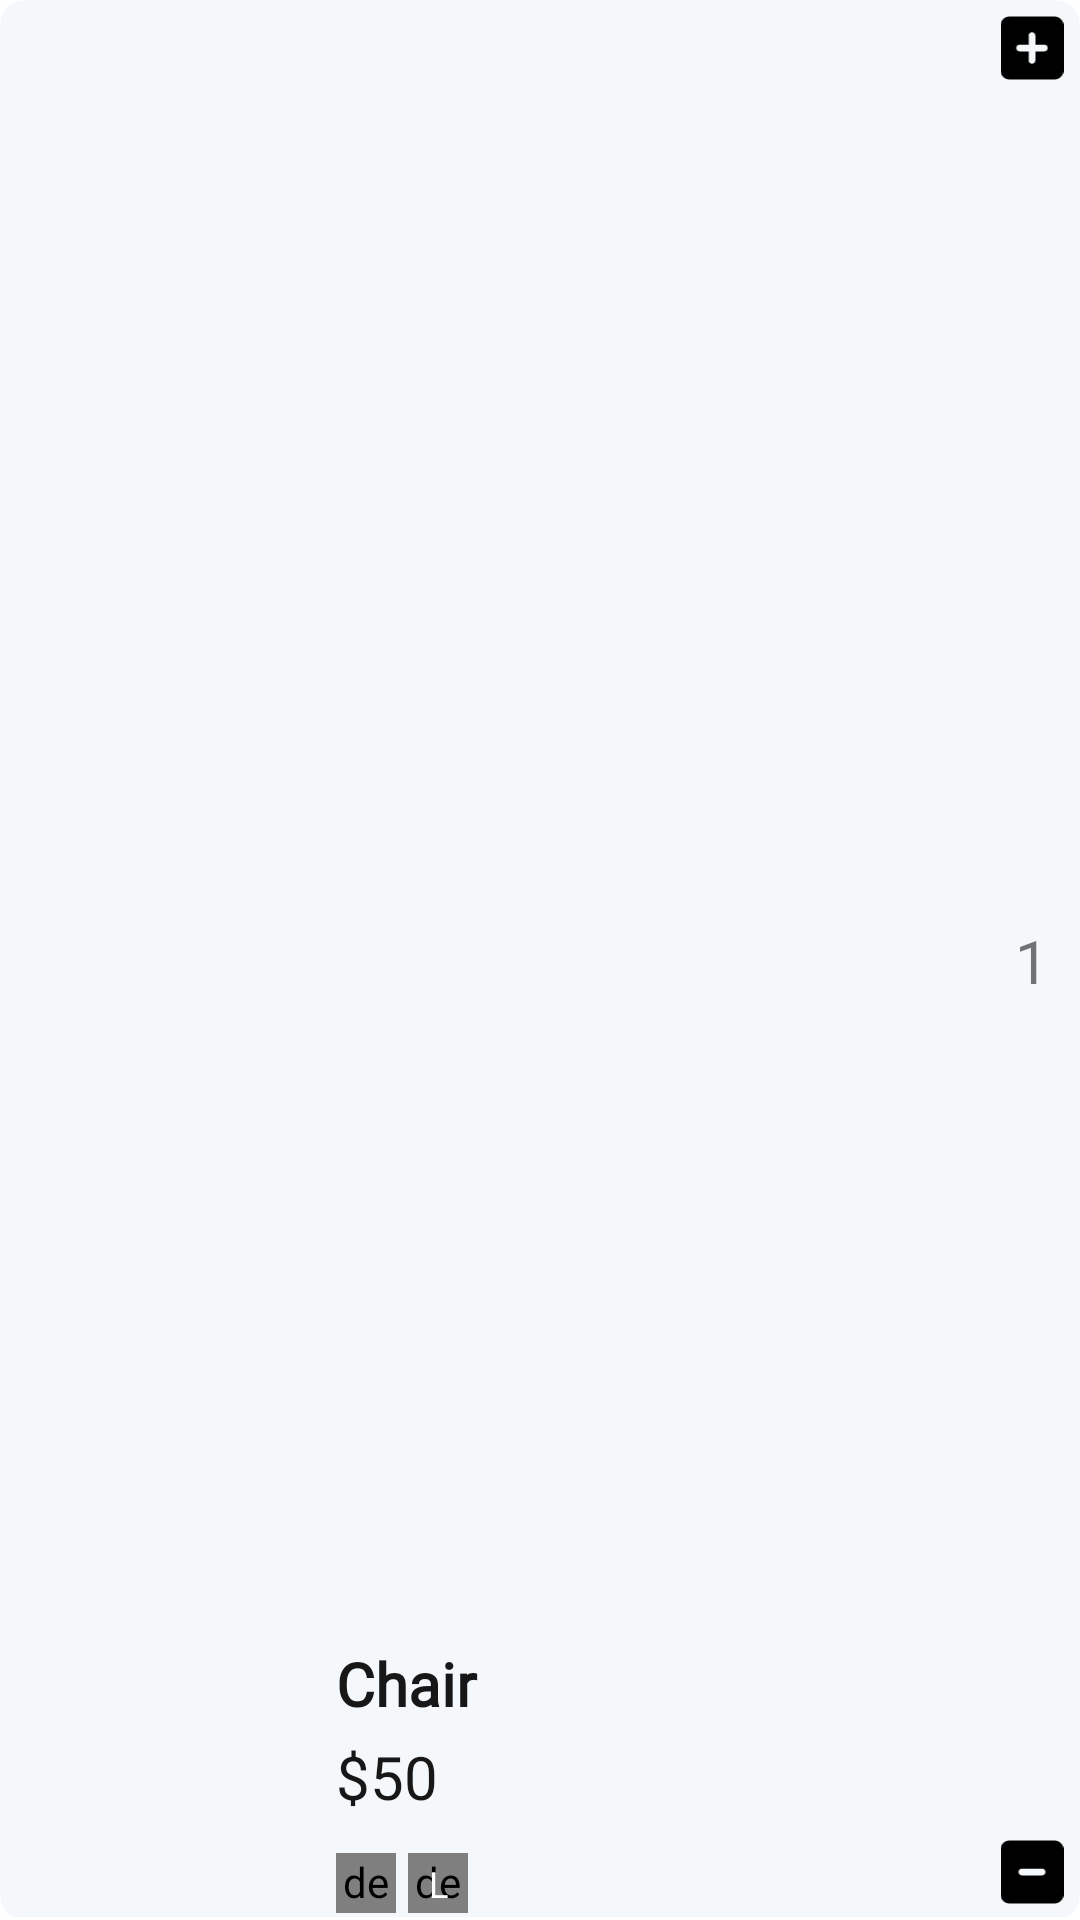

Write the Android layout XML for this screen, with the resource values it uses.
<!-- AndroidManifest.xml: application theme Theme.BlaugranaFurniture -->
<!-- res/layout/cart_product_item.xml -->
<?xml version="1.0" encoding="utf-8"?>
<androidx.cardview.widget.CardView xmlns:android="http://schemas.android.com/apk/res/android"
    android:layout_width="match_parent"
    android:layout_height="wrap_content"
    xmlns:app="http://schemas.android.com/apk/res-auto"
    android:backgroundTint="@color/g_white"
    app:cardElevation="0dp"
    app:cardCornerRadius="8dp"
    android:layout_marginBottom="2dp"
    android:layout_marginTop="2dp"

    >
    <androidx.constraintlayout.widget.ConstraintLayout
        android:layout_width="match_parent"
        android:layout_height="match_parent">
        
        <View
            android:id="@+id/line"
            android:layout_width="0dp"
            android:layout_height="1dp"
            android:layout_marginTop="8dp"
            android:background="@color/white"
            app:layout_constraintStart_toStartOf="parent"
            app:layout_constraintBottom_toBottomOf="parent"
            app:layout_constraintEnd_toEndOf="parent"/>

        <ImageView
            android:id="@+id/imageCartProduct"
            android:layout_width="100dp"
            android:layout_height="100dp"
            app:layout_constraintBottom_toTopOf="@id/line"
            android:scaleType="centerCrop"
            app:layout_constraintStart_toStartOf="parent"
            android:layout_marginBottom="-1dp"
            android:background="@drawable/blaugrana_wallpaper"/>

        <TextView
            android:id="@+id/tvProductCartName"
            android:layout_width="240dp"
            android:layout_height="wrap_content"
            android:layout_marginStart="12dp"
            android:layout_marginTop="8dp"
            android:fontFamily="@font/fcbarcelona_primary"
            android:text="Chair"
            android:textColor="@color/g_black"
            android:textSize="20sp"
            android:textStyle="bold"
            app:layout_constraintStart_toEndOf="@id/imageCartProduct"
            app:layout_constraintTop_toTopOf="@id/imageCartProduct"/>

        <TextView
            android:id="@+id/tvProductCartPrice"
            android:layout_width="wrap_content"
            android:layout_height="wrap_content"
            android:fontFamily="@font/fcbarcelona_primary"
            android:layout_marginTop="4dp"
            android:text="$50"
            android:textColor="@color/g_black"
            android:textSize="20sp"
            app:layout_constraintStart_toStartOf="@id/tvProductCartName"
            app:layout_constraintTop_toBottomOf="@id/tvProductCartName"/>

        <ImageView
            android:id="@+id/imageMinus"
            android:layout_width="24dp"
            android:layout_height="24dp"
            android:layout_marginBottom="4dp"
            android:layout_marginEnd="4dp"
            android:src="@drawable/ic_square_minus"
            app:layout_constraintBottom_toBottomOf="parent"
            app:layout_constraintEnd_toEndOf="parent"
            />
        <ImageView
            android:id="@+id/imagePlus"
            android:layout_width="24dp"
            android:layout_height="24dp"
            android:layout_marginTop="4dp"
            android:layout_marginEnd="4dp"
            android:src="@drawable/ic_square_plus"
            app:layout_constraintTop_toTopOf="parent"
            app:layout_constraintEnd_toEndOf="parent"
            />

        <TextView
            android:id="@+id/tvCartProductQuantity"
            android:layout_width="wrap_content"
            android:layout_height="wrap_content"
            android:textSize="20sp"
            android:fontFamily="@font/fcbarcelona_primary"
            android:text="1"
            app:layout_constraintTop_toBottomOf="@id/imagePlus"
            app:layout_constraintEnd_toEndOf="@id/imagePlus"
            app:layout_constraintBottom_toTopOf="@id/imageMinus"
            app:layout_constraintStart_toStartOf="@id/imageMinus"/>


        <de.hdodenhof.circleimageview.CircleImageView
            android:id="@+id/imageCartProductColor"
            android:layout_width="20dp"
            android:layout_height="20dp"
            android:layout_marginTop="12dp"
            android:src="@color/g_blue"
            app:layout_constraintStart_toStartOf="@id/tvProductCartPrice"
            app:layout_constraintTop_toBottomOf="@id/tvProductCartPrice"/>

        <de.hdodenhof.circleimageview.CircleImageView
            android:id="@+id/imageCartProductSize"
            android:layout_width="20dp"
            android:layout_height="20dp"
            android:layout_marginStart="4dp"
            android:src="@color/g_blue_gray200"
            app:layout_constraintStart_toEndOf="@id/imageCartProductColor"
            app:layout_constraintTop_toTopOf="@id/imageCartProductColor"/>

        <TextView
            android:id="@+id/tvCartProductSize"
            android:layout_width="wrap_content"
            android:layout_height="wrap_content"
            android:text="L"
            android:textSize="12sp"
            android:textColor="@color/white"
            app:layout_constraintBottom_toBottomOf="@id/imageCartProductSize"
            app:layout_constraintTop_toTopOf="@id/imageCartProductSize"
            app:layout_constraintStart_toStartOf="@id/imageCartProductSize"
            app:layout_constraintEnd_toEndOf="@id/imageCartProductSize"/>


    </androidx.constraintlayout.widget.ConstraintLayout>

</androidx.cardview.widget.CardView>
<!-- resources referenced by this layout -->
<resources>
  <color name="g_black">#171717</color>
  <color name="g_blue">#004D98</color>
  <color name="g_blue_gray200">#97AABD</color>
  <color name="g_white">#F5F8FA</color>
  <color name="white">#FFFFFFFF</color>
  <!-- drawable ic_square_minus (drawable) -->
  <vector xmlns:android="http://schemas.android.com/apk/res/android"
      android:width="448dp"
      android:height="512dp"
      android:viewportWidth="448"
      android:viewportHeight="512">
    <path
        android:fillColor="#FF000000"
        android:pathData="M64,32C28.7,32 0,60.7 0,96L0,416c0,35.3 28.7,64 64,64L384,480c35.3,0 64,-28.7 64,-64L448,96c0,-35.3 -28.7,-64 -64,-64L64,32zM152,232L296,232c13.3,0 24,10.7 24,24s-10.7,24 -24,24L152,280c-13.3,0 -24,-10.7 -24,-24s10.7,-24 24,-24z"/>
  </vector>
  <!-- drawable ic_square_plus (drawable) -->
  <vector xmlns:android="http://schemas.android.com/apk/res/android"
      android:width="448dp"
      android:height="512dp"
      android:viewportWidth="448"
      android:viewportHeight="512">
  
    <path
        android:fillColor="#FF000000"
        android:pathData="M64,32C28.7,32 0,60.7 0,96V416c0,35.3 28.7,64 64,64H384c35.3,0 64,-28.7 64,-64V96c0,-35.3 -28.7,-64 -64,-64H64zM200,344V280H136c-13.3,0 -24,-10.7 -24,-24s10.7,-24 24,-24h64V168c0,-13.3 10.7,-24 24,-24s24,10.7 24,24v64h64c13.3,0 24,10.7 24,24s-10.7,24 -24,24H248v64c0,13.3 -10.7,24 -24,24s-24,-10.7 -24,-24z"/>
  </vector>
  <style name="Theme.BlaugranaFurniture" parent="Theme.MaterialComponents.Light" />
</resources>
